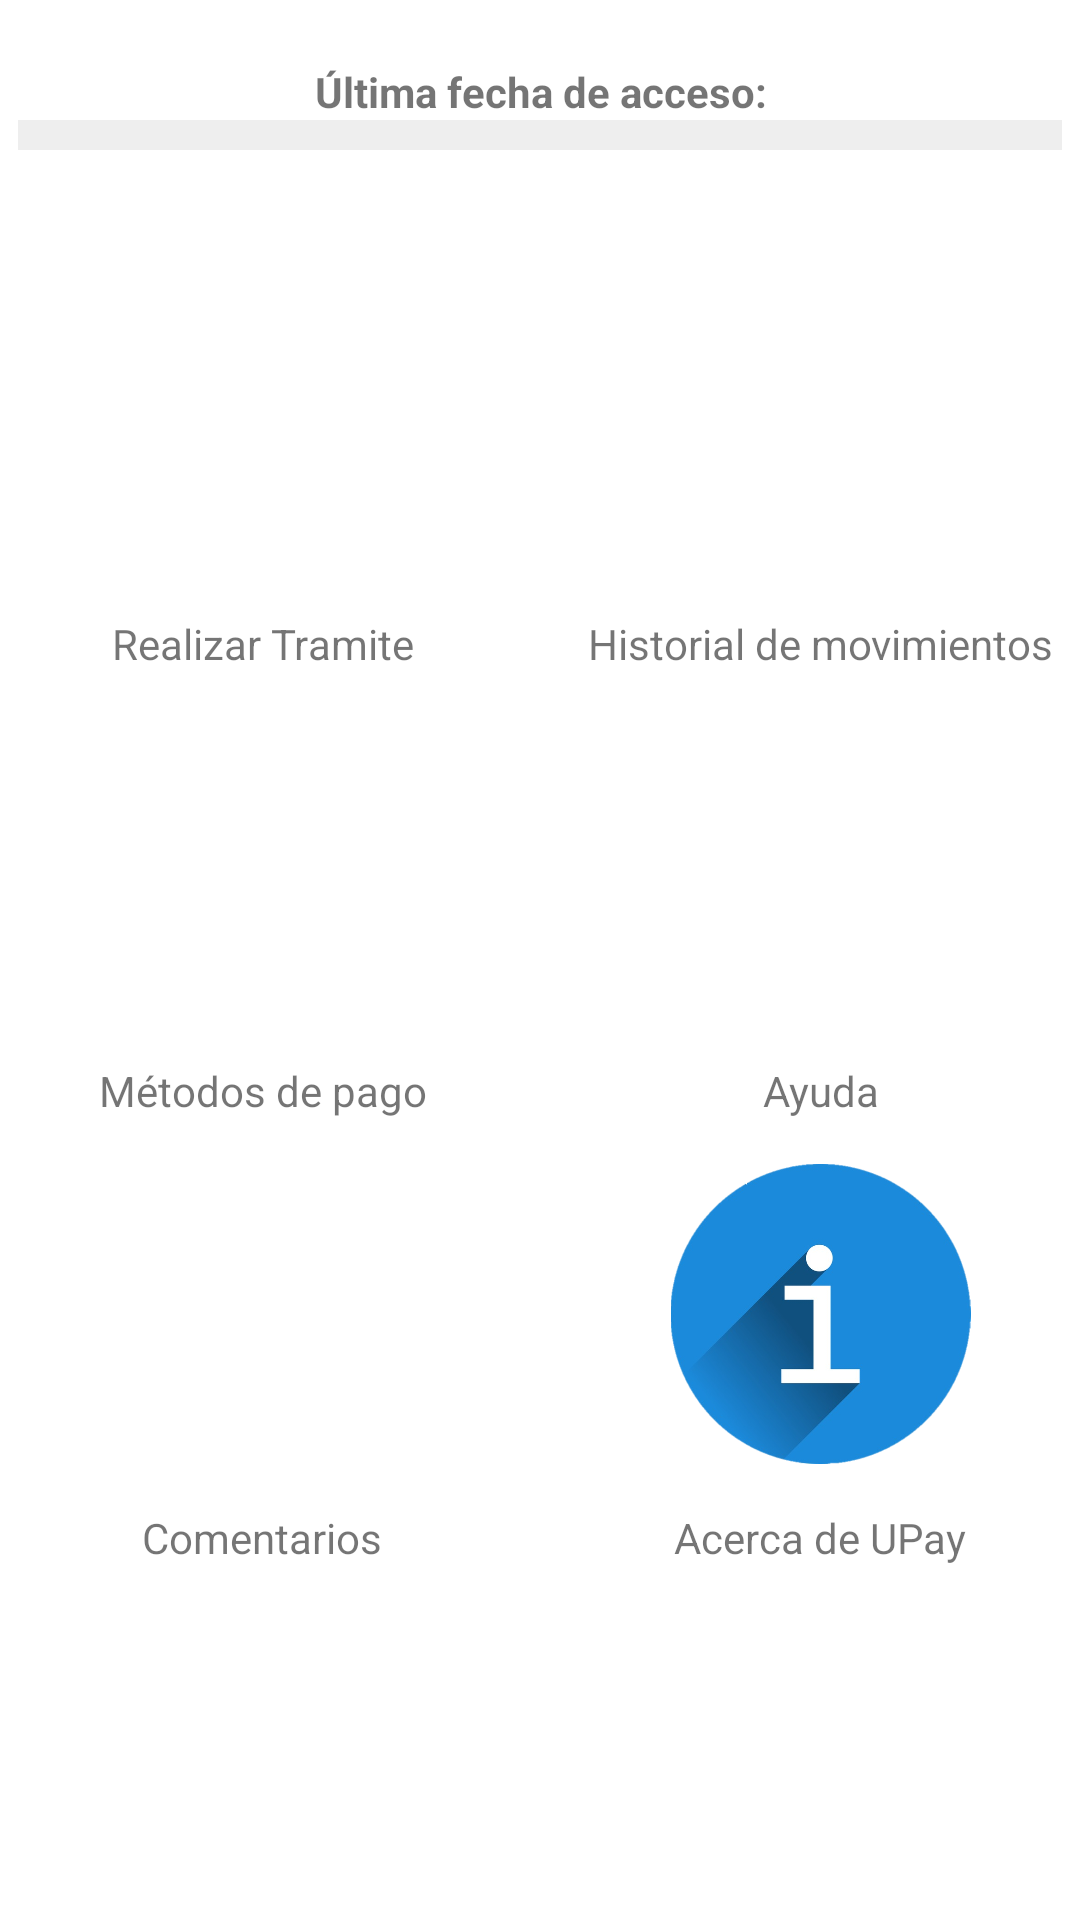

The Android layout XML behind this screen, and the referenced resources:
<!-- AndroidManifest.xml: application theme AppTheme -->
<!-- res/layout/ventana_home.xml -->
<?xml version="1.0" encoding="utf-8"?>
<FrameLayout xmlns:android="http://schemas.android.com/apk/res/android"
    xmlns:tools="http://schemas.android.com/tools"
    xmlns:app="http://schemas.android.com/apk/res-auto"
    android:id="@+id/contenedor"
    android:layout_width="match_parent"
    android:layout_height="match_parent"
    android:orientation="vertical"
    android:padding="@dimen/padd"
    android:background="@color/ColorActionBarTitle"
    tools:context=".fragment_home">

    

    <ScrollView
        android:layout_width="match_parent"
        android:layout_height="match_parent">

    <LinearLayout
            android:layout_width="match_parent"
            android:layout_height="wrap_content"
            android:orientation="vertical"
            android:padding="@dimen/padd">

        <TextView
            android:id="@+id/txtAcceso"
            android:layout_width="match_parent"
            android:layout_height="wrap_content"
            android:layout_marginTop="15sp"
            android:text="@string/accesoInfo"
            android:gravity="center"
            android:textStyle="bold"
            />

        <ImageView
            android:layout_width="match_parent"
            android:layout_height="10dp"
            android:background="@color/ironLight"/>

        <TableLayout
            android:layout_width="match_parent"
            android:layout_height="wrap_content"
            android:layout_marginTop="40dp">

            <TableRow>

        <ImageView
            android:id="@+id/btnTramites"
            android:layout_width="150dp"
            android:layout_height="100dp"
            android:contentDescription="@string/Realizar_tramite"
            />

                <ImageView
                    android:id="@+id/btnHistorial"
                    android:layout_width="150dp"
                    android:layout_height="100dp"
                    android:layout_marginLeft="40dp"
                    android:contentDescription="@string/Historial_movimientos"
                    android:layout_marginStart="40dp"
                    />

            </TableRow>

            <TableRow
                android:layout_marginTop="15dp">

                <TextView
                    android:layout_width="wrap_content"
                    android:layout_height="wrap_content"
                    android:gravity="center"
                    android:layout_marginLeft="@dimen/home_left_space"
                    android:text="Realizar Tramite"
                    android:layout_marginStart="@dimen/home_left_space" />

                <TextView
                    android:layout_width="wrap_content"
                    android:layout_height="wrap_content"
                    android:layout_marginLeft="40dp"
                    android:gravity="center"

                    android:text="Historial de movimientos"
                    android:layout_marginStart="40dp" />

            </TableRow>
            <TableRow
                android:layout_marginTop="15dp">

                <ImageView
                    android:id="@+id/btnMetodos"
                    android:layout_width="150dp"
                    android:layout_height="100dp"
                    android:contentDescription="@string/metodos_pago"/>

                <ImageView
                    android:id="@+id/btnAyuda"
                    android:layout_width="150dp"
                    android:layout_height="100dp"
                    android:layout_marginLeft="40dp"
                    android:layout_marginStart="40dp"
                    android:contentDescription="@string/Ayuda"/>

            </TableRow>


            <TableRow
                android:layout_marginTop="15dp">

                <TextView
                    android:layout_width="wrap_content"
                    android:layout_height="wrap_content"
                    android:gravity="center"
                    android:layout_marginLeft="@dimen/home_left_space"
                    android:text="Métodos de pago"
                    android:layout_marginStart="@dimen/home_left_space" />

                <TextView
                    android:layout_width="wrap_content"
                    android:layout_height="wrap_content"
                    android:layout_marginLeft="40dp"
                    android:gravity="center"

                    android:text="Ayuda"
                    android:layout_marginStart="40dp" />

            </TableRow>
            <TableRow
                android:layout_marginTop="15dp">

                <ImageView
                    android:id="@+id/btnComentarios"
                    android:layout_width="150dp"
                    android:layout_height="100dp"
                    android:contentDescription="@string/Comentarios"/>

                <ImageView
                    android:id="@+id/btnInformacion"
                    android:layout_width="150dp"
                    android:layout_height="100dp"
                    android:layout_marginLeft="40dp"
                    android:src="@drawable/informa"
                    android:layout_marginStart="40dp"
                    android:contentDescription="@string/Informacion"/>

            </TableRow>

            <TableRow
                android:layout_marginTop="15dp">

                <TextView
                    android:layout_width="wrap_content"
                    android:layout_height="wrap_content"
                    android:gravity="center"
                    android:layout_marginLeft="@dimen/home_left_space"
                    android:text="Comentarios"
                    android:layout_marginStart="@dimen/home_left_space" />

                <TextView
                    android:layout_width="wrap_content"
                    android:layout_height="wrap_content"
                    android:layout_marginLeft="40dp"
                    android:gravity="center"

                    android:text="Acerca de UPay"
                    android:layout_marginStart="40dp" />

            </TableRow>




        </TableLayout>



        </LinearLayout>

    </ScrollView>

</FrameLayout>
<!-- resources referenced by this layout -->
<resources>
  <color name="ColorActionBarTitle">#ffffff</color>
  <color name="ironLight">#EEE</color>
  <dimen name="home_left_space">13dp</dimen>
  <dimen name="padd">3dp</dimen>
  <!-- drawable informa: png bitmap (drawable, 150814 bytes) -->
  <string name="Ayuda">Ayuda</string>
  <string name="Comentarios">Comentarios</string>
  <string name="Historial_movimientos">Historial de movimientos</string>
  <string name="Informacion">Acerca de UPay</string>
  <string name="Realizar_tramite">Realizar trámite</string>
  <string name="accesoInfo">Última fecha de acceso:</string>
  <string name="metodos_pago">Métodos de pago</string>
  <style name="AppTheme" parent="Theme.AppCompat.Light">
          
          <item name="colorPrimary">@color/colorPrimary</item>
          <item name="colorPrimaryDark">@color/colorPrimaryDark</item>
          <item name="colorAccent">@color/colorAccent</item>
          <item name="actionBarStyle">@style/ActionBarStyle</item>
      </style>
  <color name="colorPrimary">#F44336</color>
  <color name="colorPrimaryDark">#ea1c0d</color>
  <color name="colorAccent">#FFBBBB</color>
  <style name="ActionBarStyle" parent="Widget.AppCompat.ActionBar">
          <item name="titleTextStyle">@style/ActionBarTitleTextStyle</item>
          <item name="background">@drawable/franja</item>
      </style>
  <style name="ActionBarTitleTextStyle" parent="TextAppearance.AppCompat.Widget.ActionBar.Title">
          <item name="android:textColor">@color/ColorActionBarTitle</item>
      </style>
  <!-- drawable franja: png bitmap (drawable, 3035 bytes) -->
</resources>
